Labelled photos from "data_heatmap", an image-classification folder in josean9/Caso1.-Detecci-n-de-melanomas. The possible labels are: benign, malignant.

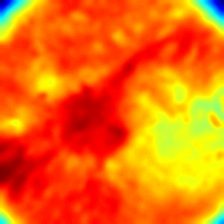
Label: malignant

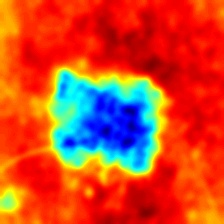
Label: malignant

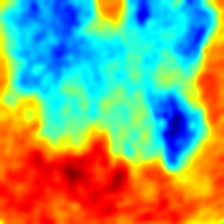
Label: malignant

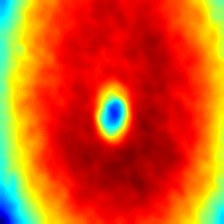
Label: benign

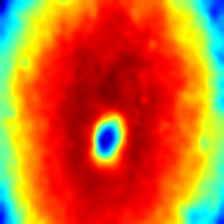
Label: benign

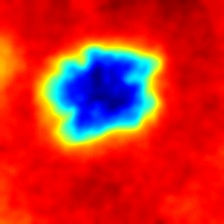
Label: benign
